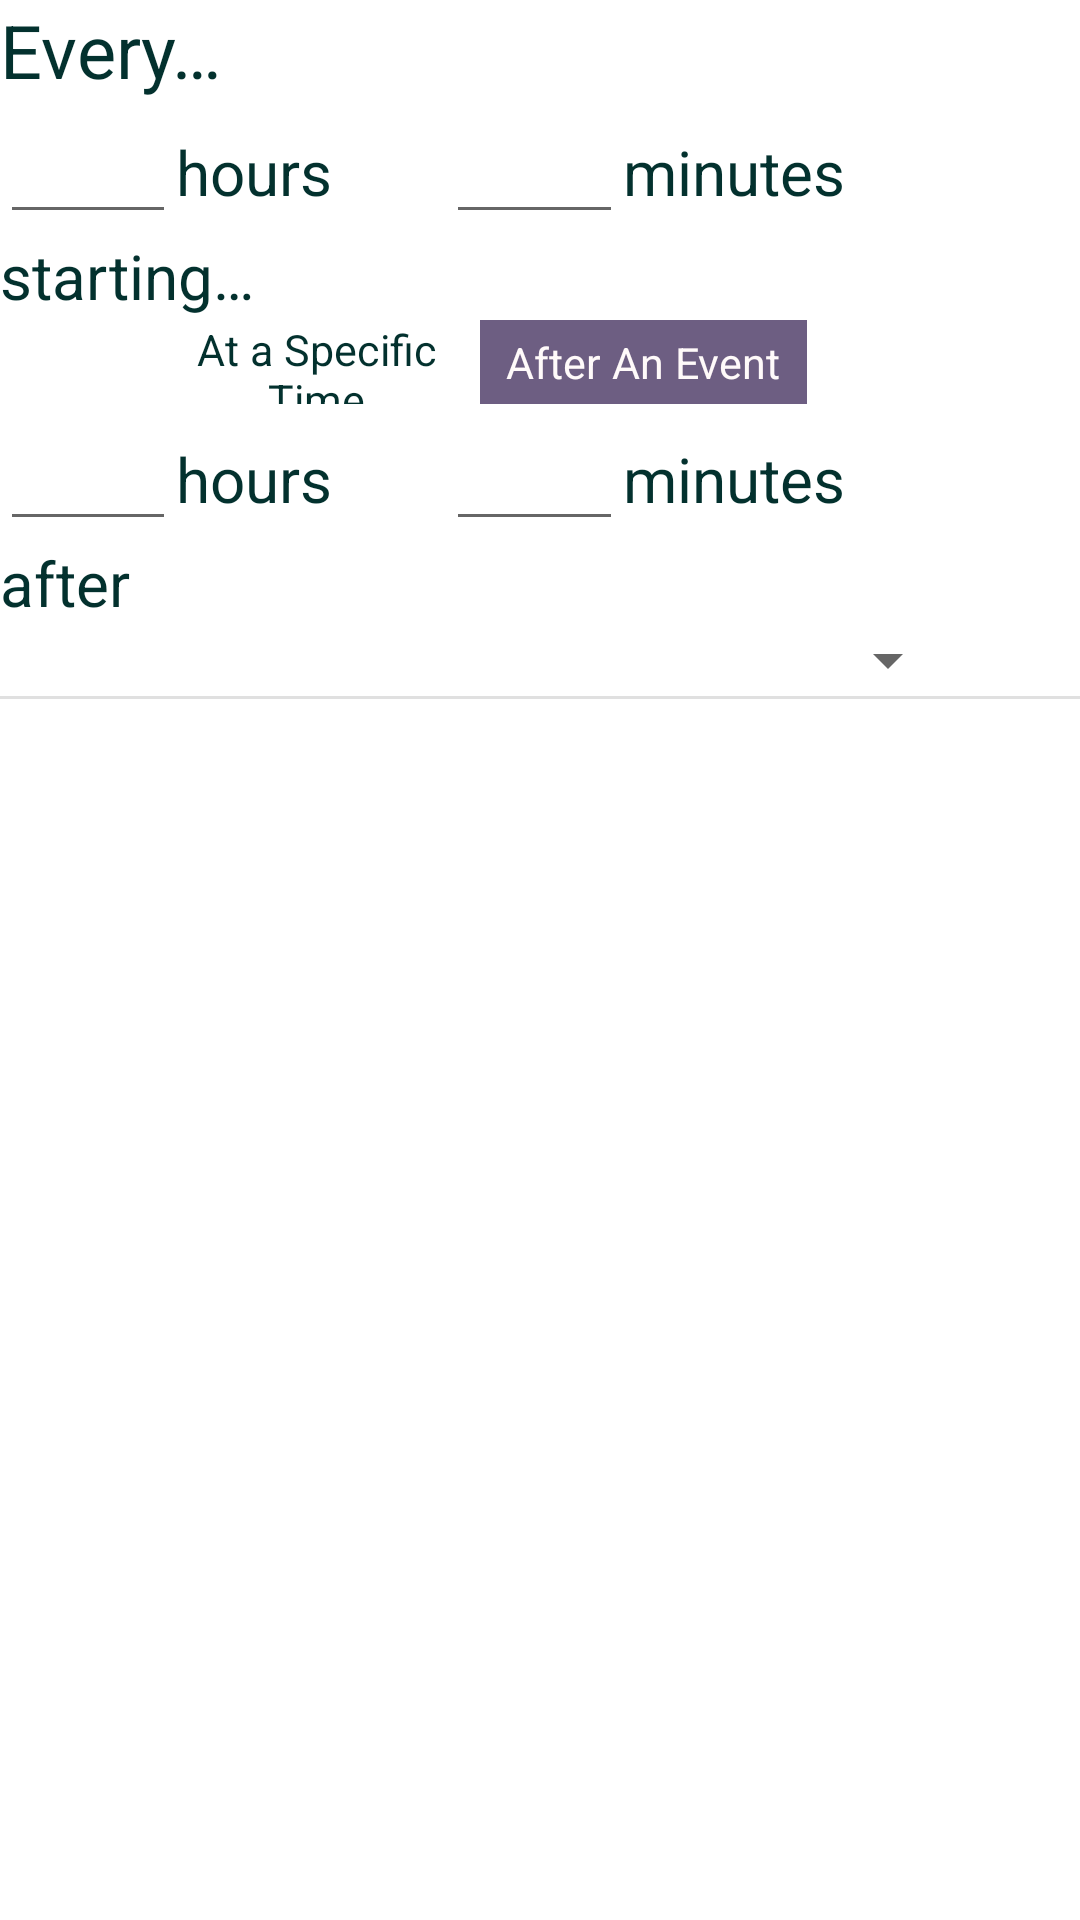

The Android layout XML behind this screen, and the referenced resources:
<!-- AndroidManifest.xml: application theme Theme.HealthTrack -->
<!-- res/layout/new_interval_shedule_layout.xml -->
<?xml version="1.0" encoding="utf-8"?>

<androidx.constraintlayout.widget.ConstraintLayout xmlns:android="http://schemas.android.com/apk/res/android"
    xmlns:app="http://schemas.android.com/apk/res-auto"
    android:layout_width="match_parent"
    android:layout_height="wrap_content">

    <androidx.constraintlayout.widget.ConstraintLayout
        android:layout_width="match_parent"
        android:layout_height="wrap_content"
        android:orientation="horizontal"
        app:layout_constraintEnd_toEndOf="parent"
        app:layout_constraintStart_toStartOf="parent"
        app:layout_constraintTop_toTopOf="parent">

        <LinearLayout
            android:layout_width="0dp"
            android:layout_height="wrap_content"
            android:orientation="vertical"
            app:layout_constraintTop_toTopOf="parent"
            app:layout_constraintStart_toStartOf="parent"
            app:layout_constraintEnd_toStartOf="@+id/delete"
            app:layout_constraintBottom_toTopOf="@+id/divider"
            >

            <TextView
                android:layout_width="match_parent"
                android:layout_height="wrap_content"
                android:text="@string/intervalHeader"
                android:textSize="12pt" />

            <LinearLayout
                android:layout_width="match_parent"
                android:layout_height="wrap_content"
                android:orientation="horizontal">

                <EditText
                    android:id="@+id/hours"
                    android:layout_width="wrap_content"
                    android:layout_height="wrap_content"
                    android:layout_weight="1"
                    android:importantForAutofill="no"
                    android:inputType="number" />

                <TextView
                    android:layout_width="wrap_content"
                    android:layout_height="wrap_content"
                    android:layout_weight="1"
                    android:labelFor="@+id/hours"
                    android:text="@string/hours_label"
                    android:textSize="10pt" />

                <EditText
                    android:id="@+id/minutes"
                    android:layout_width="wrap_content"
                    android:layout_height="wrap_content"
                    android:layout_weight="1"
                    android:importantForAutofill="no"
                    android:inputType="number" />

                <TextView
                    android:layout_width="wrap_content"
                    android:layout_height="wrap_content"
                    android:layout_weight="1"
                    android:labelFor="@+id/minutes"
                    android:text="@string/minutes_label" />

            </LinearLayout>

            <TextView
                android:layout_width="wrap_content"
                android:layout_height="wrap_content"
                android:text="@string/startingScheduleHeader" />

            <RadioGroup
                android:id="@+id/initialCondition"
                android:layout_width="match_parent"
                android:layout_height="30dp"
                android:layout_marginLeft="50dp"
                android:layout_marginRight="50dp"
                android:checkedButton="@+id/trigger"
                android:orientation="horizontal">

                <RadioButton
                    android:id="@+id/time"
                    android:layout_width="0dp"
                    android:layout_height="match_parent"
                    android:layout_marginStart="1dp"
                    android:layout_marginTop="1dp"
                    android:layout_marginBottom="1dp"
                    android:layout_weight="1"
                    android:background="@drawable/toggle_widget_background"
                    android:button="@null"
                    android:gravity="center"
                    android:text="@string/at_a_specific_time"
                    android:textColor="@color/toggle_widget_text"
                    android:textSize="7pt" />

                <RadioButton
                    android:id="@+id/trigger"
                    android:layout_width="0dp"
                    android:layout_height="match_parent"
                    android:layout_marginTop="1dp"
                    android:layout_marginEnd="1dp"
                    android:layout_marginBottom="1dp"
                    android:layout_weight="1"
                    android:background="@drawable/toggle_widget_background"
                    android:button="@null"
                    android:gravity="center"
                    android:text="@string/after_an_event"
                    android:textColor="@color/toggle_widget_text"
                    android:textSize="7pt" />
            </RadioGroup>

            <TimePicker
                android:id="@+id/startTime"
                android:layout_width="match_parent"
                android:layout_height="wrap_content"
                android:timePickerMode="spinner"
                android:visibility="gone" />

            <LinearLayout
                android:id="@+id/triggerLayout"
                android:layout_width="match_parent"
                android:layout_height="match_parent"
                android:orientation="vertical">

                <LinearLayout
                    android:layout_width="match_parent"
                    android:layout_height="match_parent"
                    android:orientation="horizontal">

                    <EditText
                        android:id="@+id/delay_hours"
                        android:layout_width="wrap_content"
                        android:layout_height="wrap_content"
                        android:layout_weight="1"
                        android:importantForAutofill="no"
                        android:inputType="number" />

                    <TextView
                        android:layout_width="wrap_content"
                        android:layout_height="wrap_content"
                        android:layout_weight="1"
                        android:labelFor="@+id/delay_hours"
                        android:text="@string/hours_label" />

                    <EditText
                        android:id="@+id/delay_minutes"
                        android:layout_width="wrap_content"
                        android:layout_height="wrap_content"
                        android:layout_weight="1"
                        android:importantForAutofill="no"
                        android:inputType="number" />

                    <TextView
                        android:layout_width="wrap_content"
                        android:layout_height="wrap_content"
                        android:layout_weight="1"
                        android:labelFor="@+id/delay_minutes"
                        android:text="@string/minutes_label" />

                </LinearLayout>

                <TextView
                    android:layout_width="match_parent"
                    android:layout_height="wrap_content"
                    android:text="@string/triggerHeader" />

                <Spinner
                    android:id="@+id/eventTrigger"
                    android:layout_width="match_parent"
                    android:layout_height="wrap_content" />

            </LinearLayout>

        </LinearLayout>

        <ImageView
            android:id="@+id/delete"
            android:layout_width="40dp"
            android:layout_height="40dp"
            app:layout_constraintEnd_toEndOf="parent"
            android:contentDescription="@string/remove"
            android:layout_marginTop="20dp"
            app:layout_constraintTop_toTopOf="parent"
            app:srcCompat="@drawable/ic_baseline_cancel_24"
            app:tint="?attr/colorSecondary" />


        <View
            android:id="@+id/divider"
            android:layout_width="match_parent"
            android:layout_height="1dp"
            android:layout_marginBottom="5dp"
            android:background="?android:attr/listDivider"
            app:layout_constraintBottom_toBottomOf="parent"/>
    </androidx.constraintlayout.widget.ConstraintLayout>

</androidx.constraintlayout.widget.ConstraintLayout>
<!-- resources referenced by this layout -->
<resources>
  <!-- drawable toggle_widget_background (drawable) -->
  <?xml version="1.0" encoding="utf-8"?>
  
  <selector xmlns:android="http://schemas.android.com/apk/res/android">
      <item android:drawable="@color/secondary" android:state_checked="true" />
      <item android:drawable="@color/secondaryLight" android:state_pressed="true" />
  </selector>
  <string name="after_an_event">After An Event</string>
  <string name="at_a_specific_time">At a Specific Time</string>
  <string name="hours_label">hours</string>
  <string name="intervalHeader">Every…</string>
  <string name="minutes_label">minutes</string>
  <string name="remove">Remove</string>
  <string name="startingScheduleHeader">starting…</string>
  <string name="triggerHeader">after</string>
  <style name="Theme.HealthTrack" parent="Theme.MaterialComponents.DayNight.DarkActionBar">
          
          <item name="colorPrimary">@color/primary</item>
          <item name="colorPrimaryVariant">@color/primaryDark</item>
          <item name="colorOnPrimary">@color/light</item>
          
          <item name="colorSecondary">@color/secondary</item>
          <item name="colorSecondaryVariant">@color/secondaryLight</item>
          <item name="colorOnSecondary">@color/dark</item>
          
          <item name="android:statusBarColor" tools:targetApi="l">?attr/colorPrimary</item>
          
          <item name="colorAccent">@color/highlight</item>
          <item name="android:textColor">@color/dark</item>
          <item name="android:textSize">10pt</item>
      </style>
  <color name="secondary">#6D5E82</color>
  <color name="secondaryLight">#9689A9</color>
  <color name="primary">#2D9F64</color>
  <color name="primaryDark">#1B5F3C</color>
  <color name="light">#FFFAFA</color>
  <color name="dark">#03312E</color>
  <color name="highlight">#D5A021</color>
</resources>
